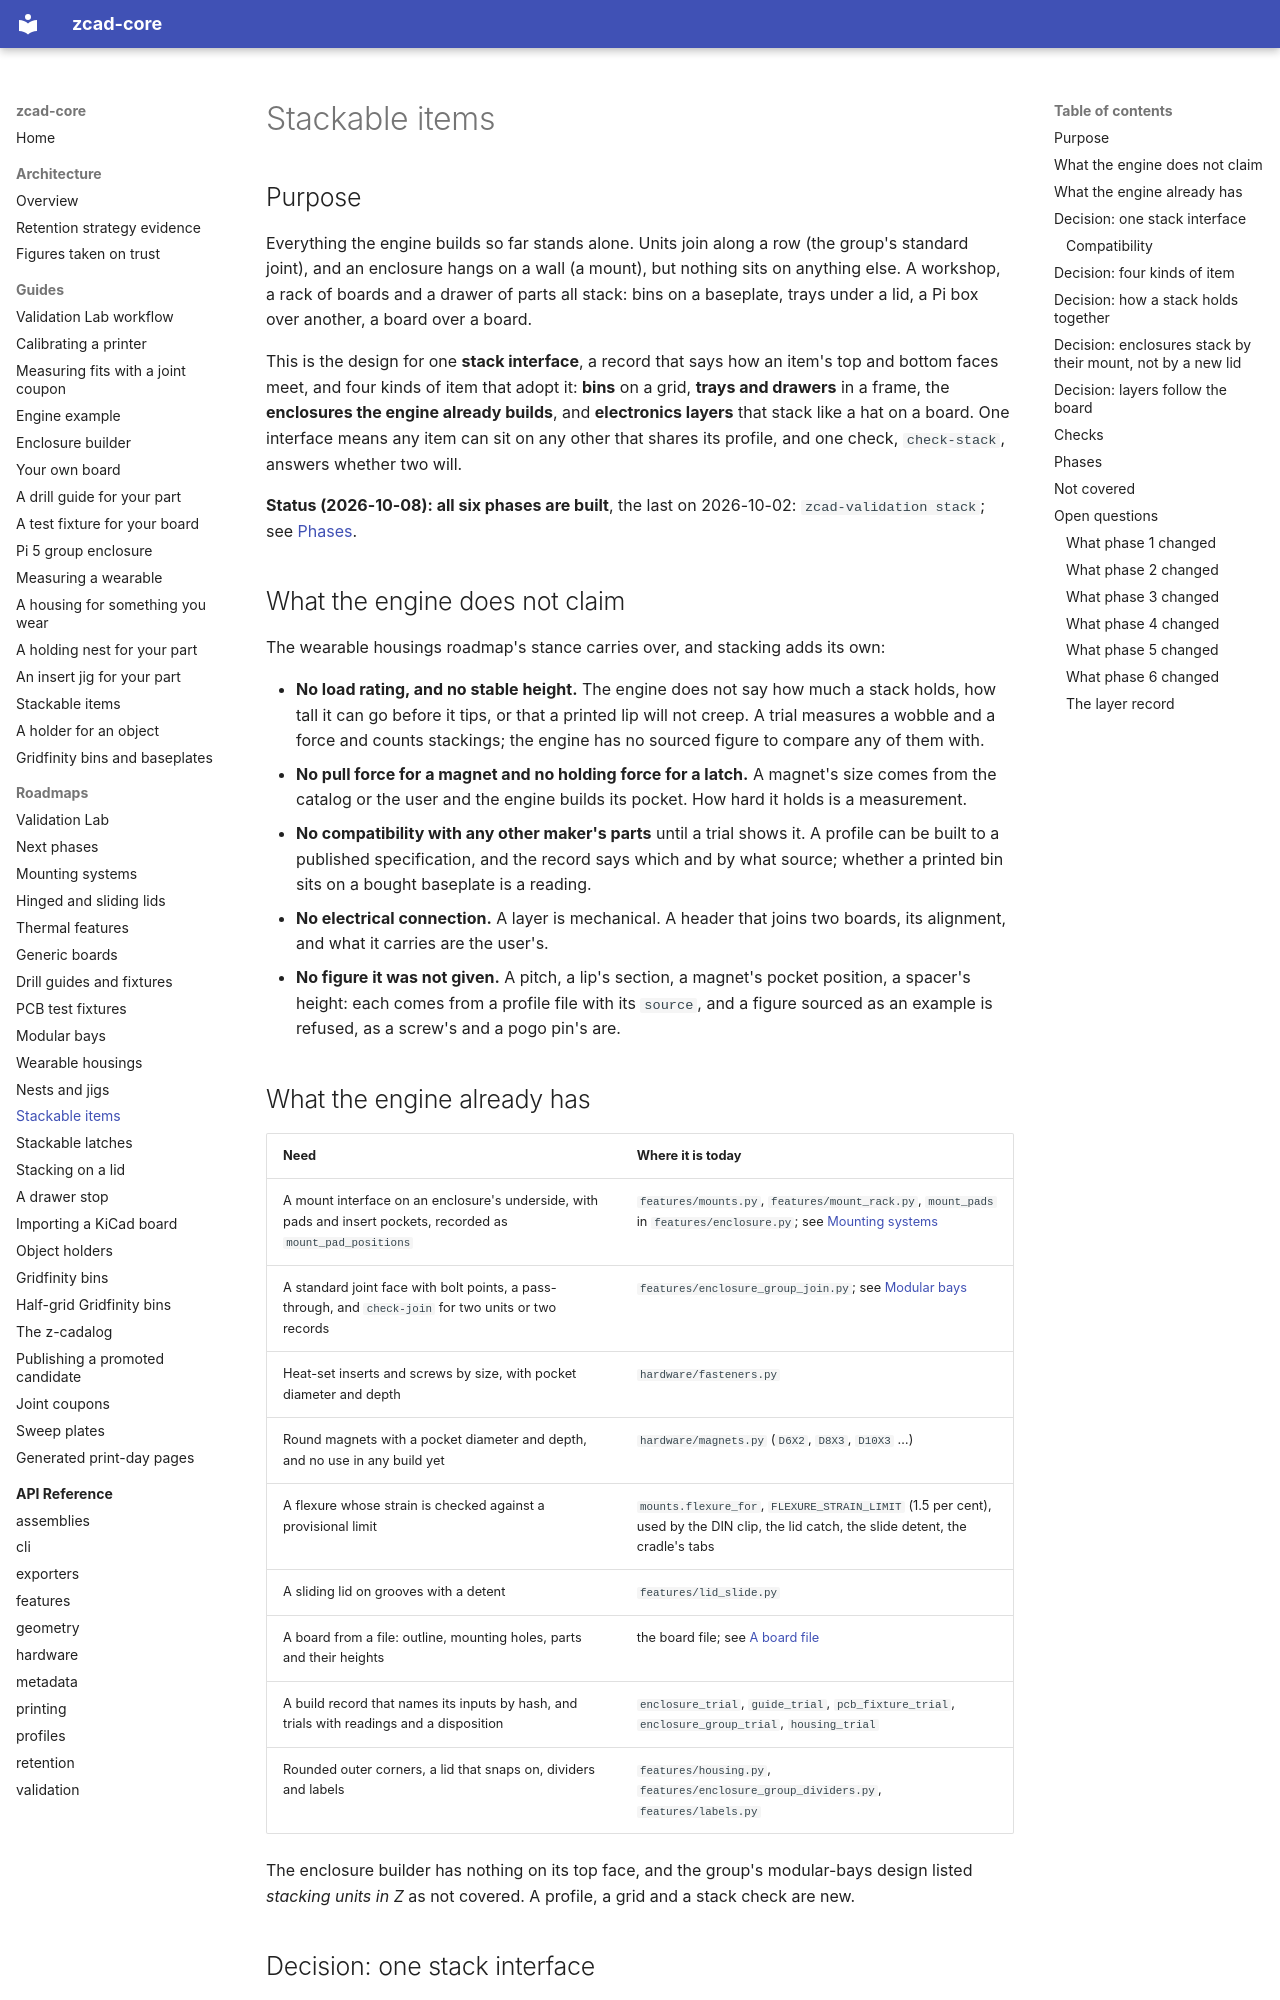

repository: zacharymplace/zcad-core · page: roadmaps/stackable-items/index.html · generator: mkdocs

# Stackable items

## Purpose

Everything the engine builds so far stands alone. Units join along a row (the group's
standard joint), and an enclosure hangs on a wall (a mount), but nothing sits on
anything else. A workshop, a rack of boards and a drawer of parts all stack: bins on a
baseplate, trays under a lid, a Pi box over another, a board over a board.

This is the design for one **stack interface**, a record that says how an item's top
and bottom faces meet, and four kinds of item that adopt it: **bins** on a grid,
**trays and drawers** in a frame, the **enclosures the engine already builds**, and
**electronics layers** that stack like a hat on a board. One interface means any item
can sit on any other that shares its profile, and one check, `check-stack`, answers
whether two will.

**Status (2026-10-08): all six phases are built**, the last on 2026-10-02: `zcad-validation stack`; see [Phases](#phases).

## What the engine does not claim

The wearable housings roadmap's stance carries over, and stacking adds its own:

- **No load rating, and no stable height.** The engine does not say how much a stack
  holds, how tall it can go before it tips, or that a printed lip will not creep. A trial
  measures a wobble and a force and counts stackings; the engine has no sourced figure
  to compare any of them with.
- **No pull force for a magnet and no holding force for a latch.** A magnet's size comes
  from the catalog or the user and the engine builds its pocket. How hard it holds is
  a measurement.
- **No compatibility with any other maker's parts** until a trial shows it. A profile
  can be built to a published specification, and the record says which and by what
  source; whether a printed bin sits on a bought baseplate is a reading.
- **No electrical connection.** A layer is mechanical. A header that joins two boards,
  its alignment, and what it carries are the user's.
- **No figure it was not given.** A pitch, a lip's section, a magnet's pocket position,
  a spacer's height: each comes from a profile file with its `source`, and a figure sourced
  as an example is refused, as a screw's and a pogo pin's are.

## What the engine already has

| Need | Where it is today |
| --- | --- |
| A mount interface on an enclosure's underside, with pads and insert pockets, recorded as `mount_pad_positions` | `features/mounts.py`, `features/mount_rack.py`, `mount_pads` in `features/enclosure.py`; see [Mounting systems](mounting-systems.md) |
| A standard joint face with bolt points, a pass-through, and `check-join` for two units or two records | `features/enclosure_group_join.py`; see [Modular bays](modular-bays.md) |
| Heat-set inserts and screws by size, with pocket diameter and depth | `hardware/fasteners.py` |
| Round magnets with a pocket diameter and depth, and no use in any build yet | `hardware/magnets.py` (`D6X2`, `D8X3`, `D10X3` …) |
| A flexure whose strain is checked against a provisional limit | `mounts.flexure_for`, `FLEXURE_STRAIN_LIMIT` (1.5 per cent), used by the DIN clip, the lid catch, the slide detent, the cradle's tabs |
| A sliding lid on grooves with a detent | `features/lid_slide.py` |
| A board from a file: outline, mounting holes, parts and their heights | the board file; see [A board file](../guides/board-file.md) |
| A build record that names its inputs by hash, and trials with readings and a disposition | `enclosure_trial`, `guide_trial`, `pcb_fixture_trial`, `enclosure_group_trial`, `housing_trial` |
| Rounded outer corners, a lid that snaps on, dividers and labels | `features/housing.py`, `features/enclosure_group_dividers.py`, `features/labels.py` |

The enclosure builder has nothing on its top face, and the group's modular-bays design
listed *stacking units in Z* as not covered. A profile, a grid and a stack check are new.
